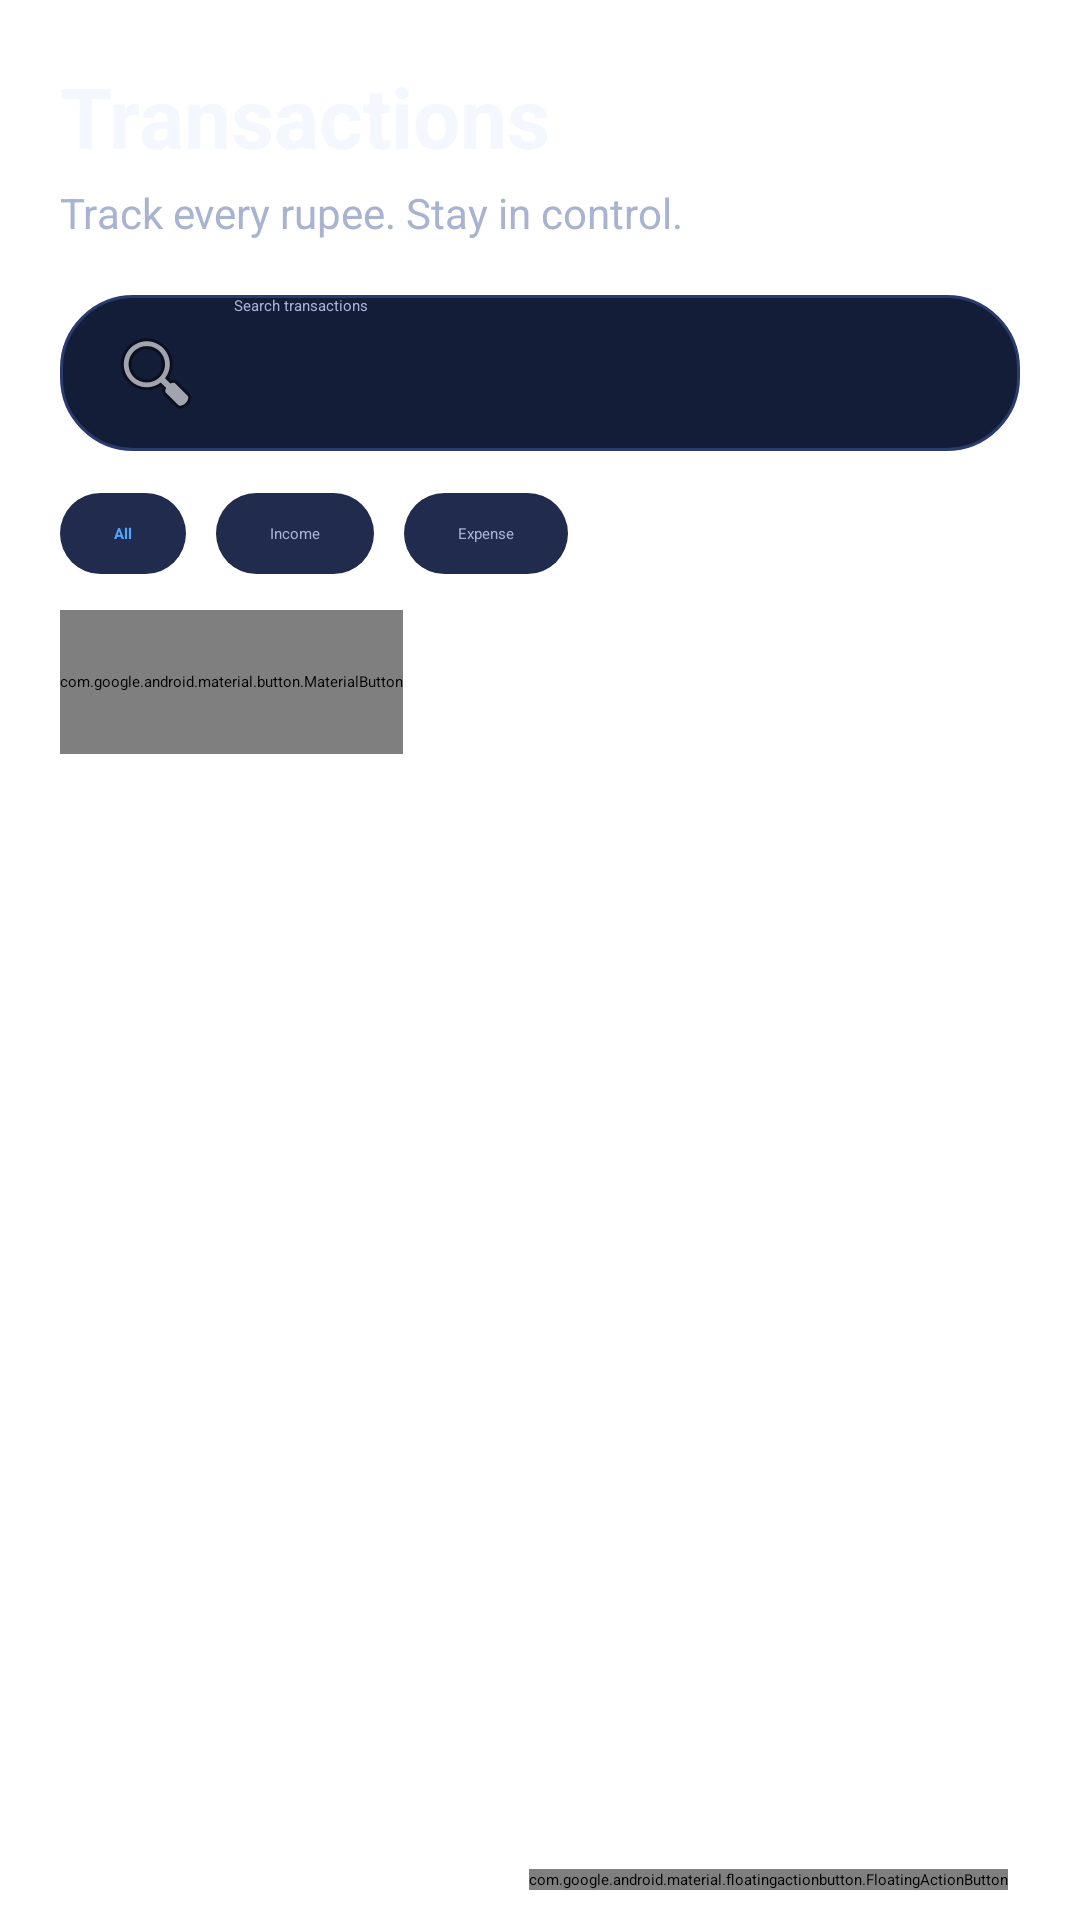

Layout XML and referenced resources for this Android screen:
<!-- AndroidManifest.xml: application theme Theme.FlexFund -->
<!-- res/layout/fragment_transactions.xml -->
<?xml version="1.0" encoding="utf-8"?>
<RelativeLayout xmlns:android="http://schemas.android.com/apk/res/android"
    xmlns:app="http://schemas.android.com/apk/res-auto"
    android:layout_width="match_parent"
    android:layout_height="match_parent"
    android:background="@drawable/bg_gradient_main">

    <LinearLayout
        android:id="@+id/topSection"
        android:layout_width="match_parent"
        android:layout_height="wrap_content"
        android:orientation="vertical"
        android:padding="20dp">

        <TextView
            android:layout_width="wrap_content"
            android:layout_height="wrap_content"
            android:text="Transactions"
            android:textColor="@color/text_primary"
            android:textSize="28sp"
            android:textStyle="bold" />

        <TextView
            android:layout_width="wrap_content"
            android:layout_height="wrap_content"
            android:layout_marginTop="4dp"
            android:text="Track every rupee. Stay in control."
            android:textColor="@color/text_secondary"
            android:textSize="14sp" />

        <EditText
            android:id="@+id/etSearch"
            android:layout_width="match_parent"
            android:layout_height="52dp"
            android:layout_marginTop="18dp"
            android:background="@drawable/bg_card_glass"
            android:drawableStart="@android:drawable/ic_menu_search"
            android:drawablePadding="10dp"
            android:hint="Search transactions"
            android:paddingStart="16dp"
            android:paddingEnd="16dp"
            android:textColor="@color/text_primary"
            android:textColorHint="@color/text_secondary"
            android:inputType="text" />

        <HorizontalScrollView
            android:layout_width="match_parent"
            android:layout_height="wrap_content"
            android:layout_marginTop="14dp"
            android:scrollbars="none">

            <LinearLayout
                android:layout_width="wrap_content"
                android:layout_height="wrap_content"
                android:orientation="horizontal">

                <TextView
                    android:id="@+id/chipAll"
                    android:layout_width="wrap_content"
                    android:layout_height="wrap_content"
                    android:background="@drawable/bg_chip"
                    android:paddingHorizontal="18dp"
                    android:paddingVertical="10dp"
                    android:text="All"
                    android:textColor="@color/neon_blue"
                    android:textStyle="bold" />

                <TextView
                    android:id="@+id/chipIncome"
                    android:layout_width="wrap_content"
                    android:layout_height="wrap_content"
                    android:layout_marginStart="10dp"
                    android:background="@drawable/bg_chip"
                    android:paddingHorizontal="18dp"
                    android:paddingVertical="10dp"
                    android:text="Income"
                    android:textColor="@color/text_secondary" />

                <TextView
                    android:id="@+id/chipExpense"
                    android:layout_width="wrap_content"
                    android:layout_height="wrap_content"
                    android:layout_marginStart="10dp"
                    android:background="@drawable/bg_chip"
                    android:paddingHorizontal="18dp"
                    android:paddingVertical="10dp"
                    android:text="Expense"
                    android:textColor="@color/text_secondary" />

            </LinearLayout>
        </HorizontalScrollView>
        <com.google.android.material.button.MaterialButton
            android:id="@+id/btnExport"
            android:layout_width="wrap_content"
            android:layout_height="48dp"
            android:layout_marginTop="12dp"
            android:text="Export"
            android:textAllCaps="false"
            android:textColor="@color/white"
            android:textSize="14sp"
            android:textStyle="bold"
            app:backgroundTint="@color/neon_purple"
            app:cornerRadius="16dp"
            app:icon="@android:drawable/ic_menu_save"
            app:iconTint="@color/white"
            app:iconPadding="8dp" />
    </LinearLayout>

    <androidx.recyclerview.widget.RecyclerView
        android:id="@+id/rvTransactions"
        android:layout_width="match_parent"
        android:layout_height="match_parent"
        android:layout_below="@id/topSection"
        android:layout_above="@id/fabAddTransaction"
        android:clipToPadding="false"
        android:paddingStart="20dp"
        android:paddingEnd="20dp"
        android:paddingTop="8dp"
        android:paddingBottom="100dp" />

    <LinearLayout
        android:id="@+id/layoutEmptyState"
        android:layout_width="match_parent"
        android:layout_height="wrap_content"
        android:layout_below="@id/topSection"
        android:layout_above="@id/fabAddTransaction"
        android:gravity="center"
        android:orientation="vertical"
        android:visibility="gone"
        android:padding="32dp">


        <ImageView
            android:layout_width="90dp"
            android:layout_height="90dp"
            android:src="@android:drawable/ic_menu_info_details"
            android:tint="@color/text_secondary" />

        <TextView
            android:layout_width="wrap_content"
            android:layout_height="wrap_content"
            android:layout_marginTop="20dp"
            android:text="No transactions yet"
            android:textColor="@color/text_primary"
            android:textSize="22sp"
            android:textStyle="bold" />

        <TextView
            android:layout_width="wrap_content"
            android:layout_height="wrap_content"
            android:layout_marginTop="8dp"
            android:gravity="center"
            android:text="Tap + to add your first one 🚀"
            android:textColor="@color/text_secondary"
            android:textSize="15sp" />
    </LinearLayout>


    <com.google.android.material.floatingactionbutton.FloatingActionButton
        android:id="@+id/fabAddTransaction"
        android:layout_width="wrap_content"
        android:layout_height="wrap_content"
        android:layout_alignParentEnd="true"
        android:layout_alignParentBottom="true"
        android:layout_marginEnd="24dp"
        android:layout_marginBottom="10dp"
        android:contentDescription="Add Transaction"
        android:src="@android:drawable/ic_input_add"
        android:tint="@color/white"
        app:backgroundTint="@color/neon_blue" />

</RelativeLayout>
<!-- resources referenced by this layout -->
<resources>
  <color name="neon_blue">#4DA8FF</color>
  <color name="neon_purple">#8B5CFF</color>
  <color name="text_primary">#F5F7FF</color>
  <color name="text_secondary">#A8B2D1</color>
  <color name="white">#FFFFFF</color>
  <!-- drawable bg_card_glass (drawable) -->
  <?xml version="1.0" encoding="utf-8"?>
  <shape xmlns:android="http://schemas.android.com/apk/res/android">
      <solid android:color="@color/card_dark"/>
      <corners android:radius="24dp"/>
      <stroke
          android:width="1dp"
          android:color="#2A3B6E"/>
  </shape>
  <!-- drawable bg_chip (drawable) -->
  <?xml version="1.0" encoding="utf-8"?>
  <shape xmlns:android="http://schemas.android.com/apk/res/android">
      <solid android:color="@color/chip_bg"/>
      <corners android:radius="50dp"/>
  </shape>
  <style name="Theme.FlexFund" parent="Theme.MaterialComponents.DayNight.NoActionBar">
          <item name="colorPrimary">@color/neon_blue</item>
          <item name="colorPrimaryVariant">@color/card_dark_2</item>
          <item name="colorSecondary">@color/neon_green</item>
          <item name="android:statusBarColor">@color/bg_dark</item>
          <item name="android:navigationBarColor">@color/bg_dark</item>
          <item name="android:windowBackground">@color/bg_dark</item>
          <item name="colorSurface">@color/card_dark</item>
          <item name="colorOnSurface">@color/text_primary</item>
          <item name="colorOnPrimary">@color/white</item>
      </style>
  <color name="card_dark">#141D38</color>
  <color name="chip_bg">#202B4D</color>
  <color name="card_dark_2">#1B274A</color>
  <color name="neon_green">#00E38C</color>
  <color name="bg_dark">#0A0F1F</color>
</resources>
